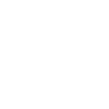
t = 0.00 s
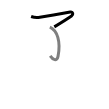
t = 1.50 s
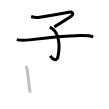
t = 3.25 s
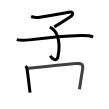
t = 4.75 s
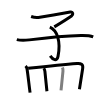
t = 6.50 s
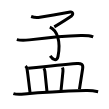
t = 8.00 s

The animated SVG that drew these frames (rendered in a browser with its animation timeline set to each time). Animation: 8 SMIL elements (animate=8); one cycle of 8.00 s.

<svg width="109px" height="109px" viewBox="0 0 px 109px" xmlns="http://www.w3.org/2000/svg" xmlns:xlink="http://www.w3.org/1999/xlink" xml:space="preserve" version="1.1"  baseProfile="full">
<path d="M31.12,16.51c2.86,1.02,5.79,1.29,8.76,0.78c8.59-1.5,24.14-4.18,30.41-5.29c2.84-0.5,3.24,2.57,1.23,3.95c-4.64,3.18-8.64,5.68-17.23,10.92" style="fill:none;stroke:black;stroke-width:3;opacity:0">
  <animate attributeType="CSS" attributeName="opacity" from="0" to="1" begin="0s" dur="1s" repeatCount="0" fill="freeze" />
</path>
<path d="M49.86,27.1c7.39,3.15,11.14,14.4,8.16,29.27c-1.13,5.6-5.26,3.26-7.81-0.44" style="fill:none;stroke:black;stroke-width:3;opacity:0">
  <animate attributeType="CSS" attributeName="opacity" from="0" to="1" begin="1s" dur="1s" repeatCount="0" fill="freeze" />
</path>
<path d="M16.79,39.61c4.58,1.14,8.43,0.78,12.47,0.26c13.62-1.74,37.62-4.12,51.74-4.41c4.16-0.09,8.27-0.11,12.21,1.38" style="fill:none;stroke:black;stroke-width:3;opacity:0">
  <animate attributeType="CSS" attributeName="opacity" from="0" to="1" begin="2s" dur="1s" repeatCount="0" fill="freeze" />
</path>
<path d="M25.56,66.01c1.03,1.03,1.38,2.24,1.53,3.25c1.19,8.04,1.87,15.25,2.98,23.39" style="fill:none;stroke:black;stroke-width:3;opacity:0">
  <animate attributeType="CSS" attributeName="opacity" from="0" to="1" begin="3s" dur="1s" repeatCount="0" fill="freeze" />
</path>
<path d="M28.15,68.29c11.74-1.25,38.48-3.96,48.84-4.77c3.9-0.31,6.43,0.42,5.68,5.02c-0.92,5.64-2.17,13.72-3.24,20.79" style="fill:none;stroke:black;stroke-width:3;opacity:0">
  <animate attributeType="CSS" attributeName="opacity" from="0" to="1" begin="4s" dur="1s" repeatCount="0" fill="freeze" />
</path>
<path d="M43.69,68.19c0.87,0.87,1.13,2.19,1.22,3.15c0.71,6.91,1.33,13.16,2.03,19.9" style="fill:none;stroke:black;stroke-width:3;opacity:0">
  <animate attributeType="CSS" attributeName="opacity" from="0" to="1" begin="5s" dur="1s" repeatCount="0" fill="freeze" />
</path>
<path d="M62.49,67.54c0.51,1.34,0.58,2.49,0.47,3.67c-0.71,7.92-1.21,12.29-1.92,19.11" style="fill:none;stroke:black;stroke-width:3;opacity:0">
  <animate attributeType="CSS" attributeName="opacity" from="0" to="1" begin="6s" dur="1s" repeatCount="0" fill="freeze" />
</path>
<path d="M13.38,93.54c3.39,1.21,7.64,0.77,11.11,0.44C40.12,92.5,62.25,91.25,86,90.57c3.97-0.11,8.22,0.3,12.13,1.14" style="fill:none;stroke:black;stroke-width:3;opacity:0">
  <animate attributeType="CSS" attributeName="opacity" from="0" to="1" begin="7s" dur="1s" repeatCount="0" fill="freeze" />
</path>
</svg>
